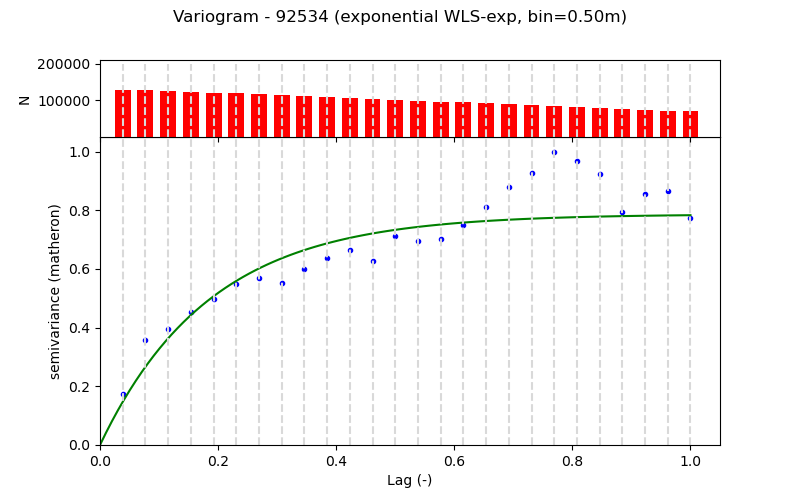

The data file committed next to this chart (first rows):
Lag (m), Semivariance, Count, Fitted_Semivariance
0.5, 0.01736, 128325, 0.01464
1.0, 0.03574, 128168, 0.02655
1.5, 0.03946, 125655, 0.03624
2.0, 0.04509, 123160, 0.04411
2.5, 0.04974, 121008, 0.05052
3.0, 0.05476, 119264, 0.05573
3.5, 0.05667, 116799, 0.05997
4.0, 0.05498, 114299, 0.06341
4.5, 0.05983, 111737, 0.06622
5.0, 0.06364, 109291, 0.0685
5.5, 0.06633, 106791, 0.07035
6.0, 0.06242, 104293, 0.07186
6.5, 0.07106, 101797, 0.07308
7.0, 0.06934, 99297, 0.07408
7.5, 0.06983, 96787, 0.07489
8.0, 0.07457, 94287, 0.07555
8.5, 0.08091, 91646, 0.07609
9.0, 0.08767, 89281, 0.07652
9.5, 0.09236, 86790, 0.07688
10.0, 0.09964, 84479, 0.07717
10.5, 0.09656, 81781, 0.0774
11.0, 0.09202, 79281, 0.07759
11.5, 0.07918, 76781, 0.07775
12.0, 0.08534, 74281, 0.07787
12.5, 0.08628, 72097, 0.07798
13.0, 0.07704, 69718, 0.07806
